Image classification data set "data" (crumeike/ASTRA on GitHub). Class labels (6): slight damage, moderate damage, extensive damage, complete damage, debris, undamaged.

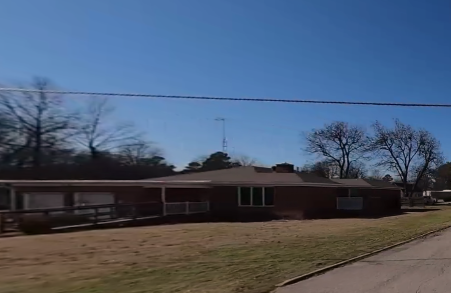
Label: undamaged

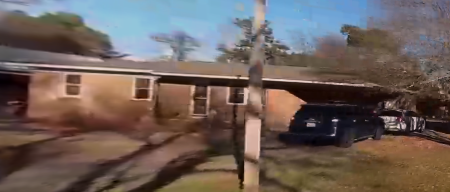
Label: slight damage

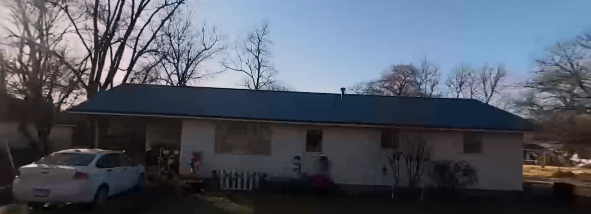
Label: moderate damage

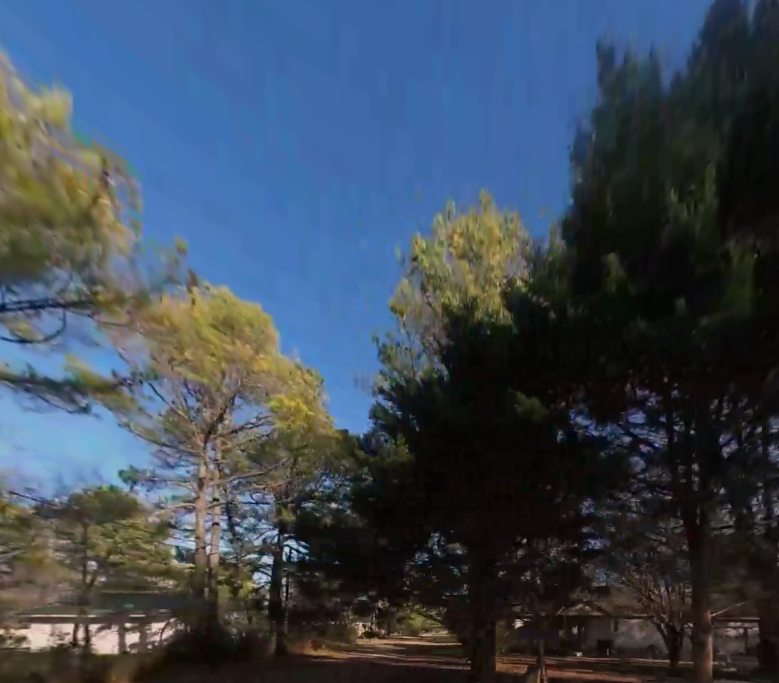
Label: debris

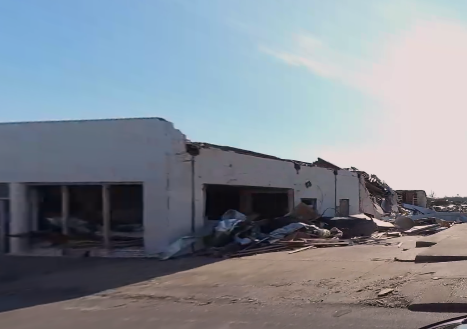
Label: complete damage

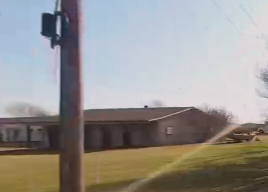
Label: undamaged
